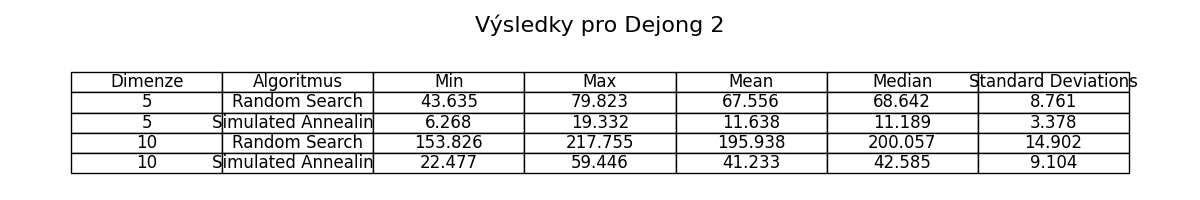

Values plotted in this chart, from the file beside it:
Dimenze, Algoritmus, Min, Max, Mean, Median, Standard Deviations
5, Random Search, 43.63, 79.82, 67.56, 68.64, 8.761
5, Simulated Annealing, 6.268, 19.33, 11.64, 11.19, 3.378
10, Random Search, 153.8, 217.8, 195.9, 200.1, 14.9
10, Simulated Annealing, 22.48, 59.45, 41.23, 42.59, 9.104
